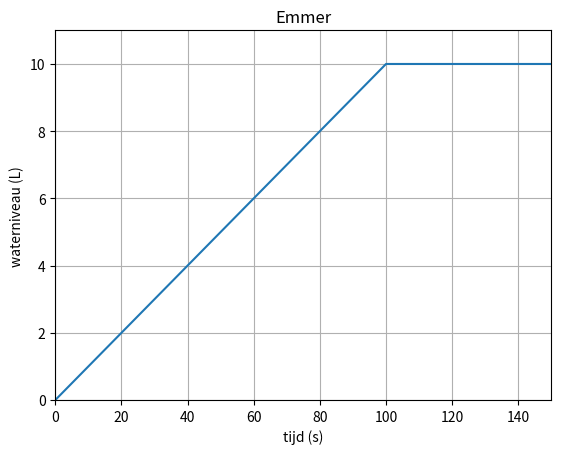

This figure's Python source:
import matplotlib.pyplot as plt
import numpy as np
import math

def round_up(n, div=0):
    return n + (div - (n%div))

max = 10            # Inhoud emmer, L
waterniveau = 0.0   # Startwaarde inhoud emmer, L
toevoer = 0.1       # Watertoevoer, L/s

maxIters = 10000.0  # max calculations

sPerT = 0.0001      # precision, steps per second
#rgat = 2

x = []
y = []
maxxed = False
iters = 0.0

while not maxxed and iters < maxIters:
    x.append(iters)
    y.append(waterniveau)
    #    uitstroom = 0.19 * rgat ** 2 * math.sqrt(waterniveau)
    waterniveau += toevoer * sPerT
    #    waterniveau -= uitstroom * sPerT
    if (waterniveau >= max):
        waterniveau = max
        maxxed = True
    if (waterniveau <= 0):
        waterniveau = 0.0
    iters += sPerT


x.append(round_up(iters, 50))
y.append(y[-1])

plt.plot(x, y)

plt.title('Emmer')
plt.ylabel('waterniveau (L)')
plt.xlabel('tijd (s)')
plt.axis([0, round_up(iters, 50), 0, 11])
plt.grid(True)

plt.show()
